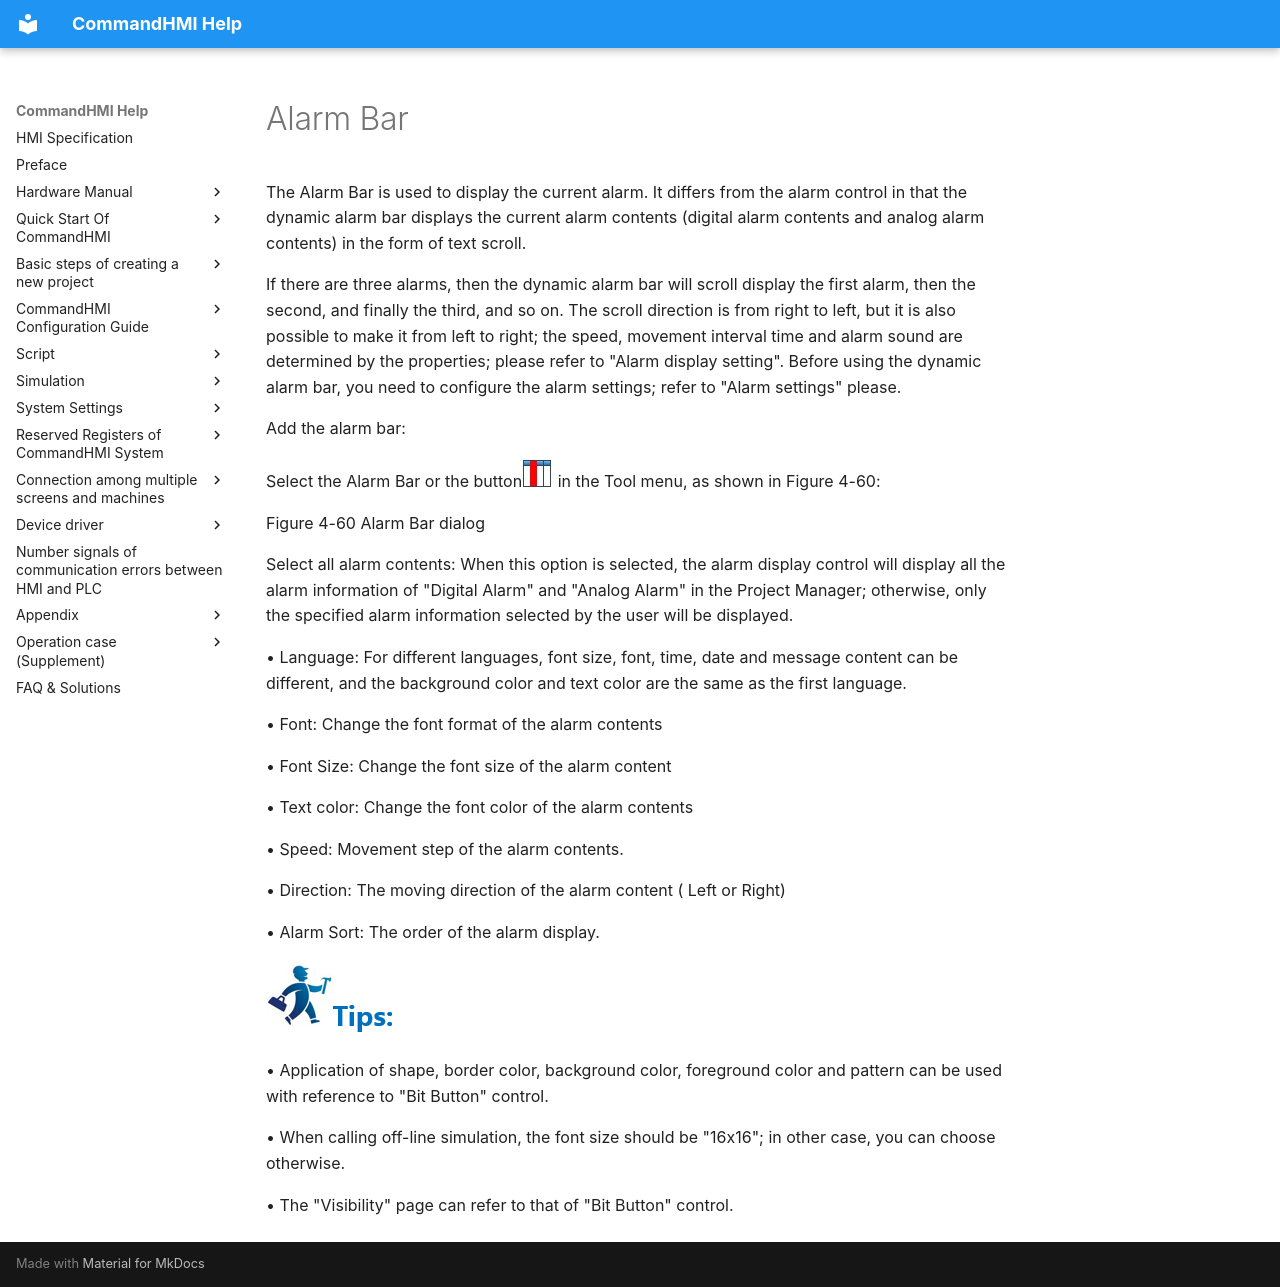

repository: AceAutomation/commandhmi-aide · page: en/configuration-guide/extended-controls/alarm-bar.html · generator: mkdocs

# Alarm Bar

<span id="OLE_LINK572"></span><span id="OLE_LINK573"></span>         The Alarm Bar is used to display the current alarm. It differs from the alarm control in that the dynamic alarm bar displays the current alarm contents (digital alarm contents and analog alarm contents) in the form of text scroll.

If there are three alarms, then the dynamic alarm bar will scroll display the first alarm, then the second, and finally the third, and so on. The scroll direction is from right to left, but it is also possible to make it from left to right; the speed, movement interval time and alarm sound are determined by the properties; please refer to "Alarm display setting". Before using the dynamic alarm bar, you need to configure the alarm settings; refer to "Alarm settings" please.

Add the alarm bar:

Select the Alarm Bar or the button<img src="alarm-bar.files/image002.jpg" width="31" /> in the Tool menu, as shown in Figure 4-60:

Figure 4-60    Alarm Bar dialog

Select all alarm contents: When this option is selected, the alarm display control will display all the alarm information of "Digital Alarm" and "Analog Alarm" in the Project Manager; otherwise, only the specified alarm information selected by the user will be displayed.

• Language: For different languages, font size, font, time, date and message content can be different, and the background color and text color are the same as the first language.

• Font: Change the font format of the alarm contents

• Font Size: Change the font size of the alarm content

• Text color: Change the font color of the alarm contents

• Speed: Movement step of the alarm contents.

• Direction: The moving direction of the alarm content ( Left or Right)

• Alarm Sort: The order of the alarm display.

<img src="alarm-bar.files/image004.jpg" width="130" />

• Application of shape, border color, background color, foreground color and pattern can be used with reference to "Bit Button" control.

• When calling off-line simulation, the font size should be "16x16"; in other case, you can choose otherwise.

<span id="OLE_LINK607"></span><span id="OLE_LINK608"></span><span id="OLE_LINK635"></span>• The "Visibility" page can refer to that of "Bit Button" control.
